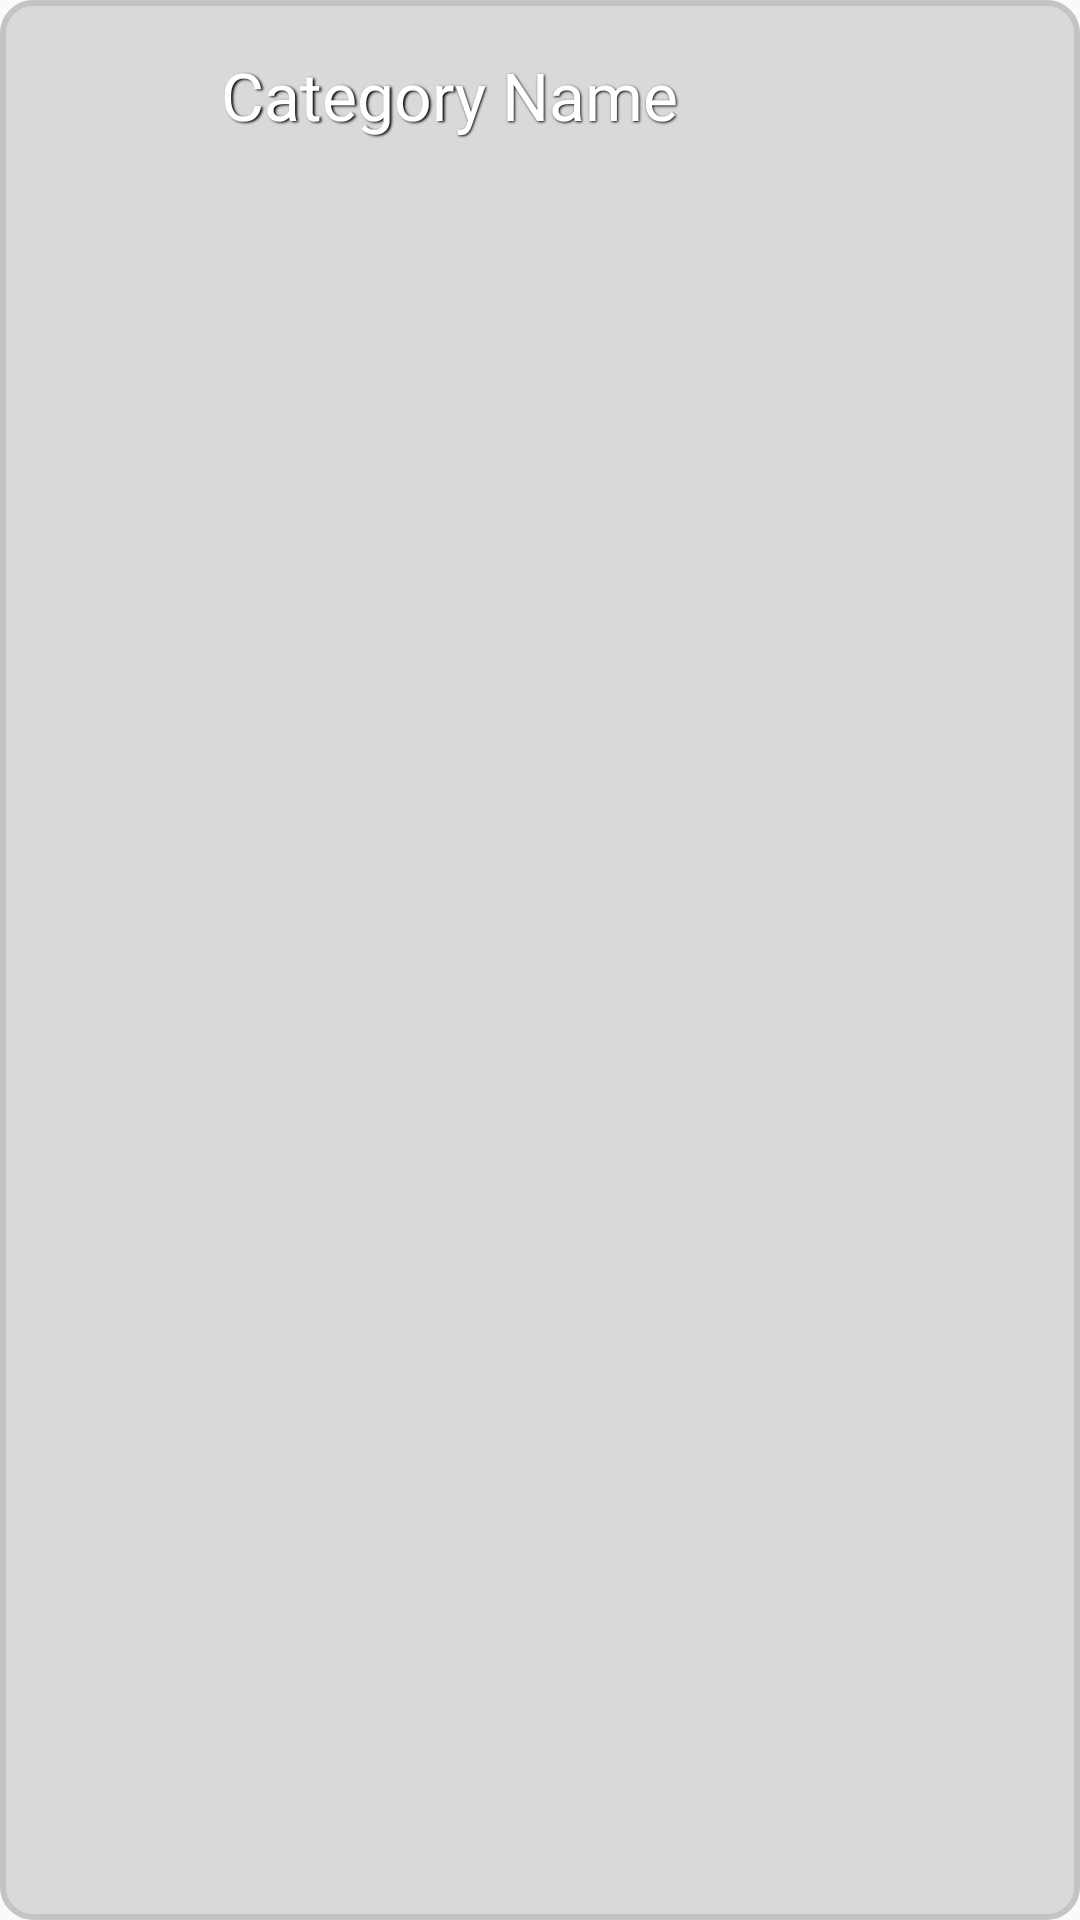

Here is an Android app screen rendered from its layout file. Give the layout XML and the strings, colors and styles it references.
<!-- AndroidManifest.xml: application theme AppTheme -->
<!-- res/layout/category_list_element.xml -->
<?xml version="1.0" encoding="utf-8"?>
<LinearLayout xmlns:android="http://schemas.android.com/apk/res/android"
    xmlns:tools="http://schemas.android.com/tools"
    android:layout_width="match_parent"
    android:layout_height="wrap_content"
    android:orientation="horizontal"
    android:background="@drawable/category_shape"
    android:layout_marginEnd="15dp"
    android:layout_marginStart="15dp"
    android:layout_marginBottom="15dp"
    android:weightSum="1">

    <ImageView
        android:id="@+id/categoryIcon_IV"
        android:layout_width="91dp"
        android:layout_height="49dp"
        android:layout_marginStart="7dp"
        android:layout_marginTop="9dp"
        android:layout_weight="0.5"
        tools:srcCompat="@tools:sample/avatars"
        android:contentDescription="Category Icon" />

    <TextView
        android:id="@+id/categoryName_TV"
        android:layout_width="299dp"
        android:layout_height="wrap_content"
        android:layout_marginStart="0dp"
        android:layout_marginTop="17dp"
        android:layout_marginEnd="12dp"
        android:text="Category Name"
        android:textSize="22sp"
        android:fontFamily="@font/audientes_font"
        android:textColor="@color/white"
        android:shadowColor="#000000"
        android:shadowDx="1.5"
        android:shadowDy="1.3"
        android:shadowRadius="1.6"
        android:textAllCaps="false"
        android:layout_weight="0.5"/>


</LinearLayout>
<!-- resources referenced by this layout -->
<resources>
  <color name="white">#FFFFFF</color>
  <!-- drawable category_shape (drawable) -->
  <?xml version="1.0" encoding="utf-8"?>
  <shape xmlns:android="http://schemas.android.com/apk/res/android" android:shape="rectangle">
      <solid android:color="#9CC4C4C4"/>
      <corners android:radius="10dp"/>
      <stroke android:width="2dp" android:color="#c4c4c4" />
      <size android:width="500dp" android:height="65dp"/>
  </shape>
  <style name="AppTheme" parent="Theme.AppCompat.Light.NoActionBar">
          
          <item name="colorPrimary">@color/colorPrimary</item>
          <item name="colorPrimaryDark">@color/colorPrimaryDark</item>
          <item name="colorAccent">@color/colorAccent</item>
      </style>
  <color name="colorPrimary">#6200EE</color>
  <color name="colorPrimaryDark">#3700B3</color>
  <color name="colorAccent">#FFFF</color>
</resources>
